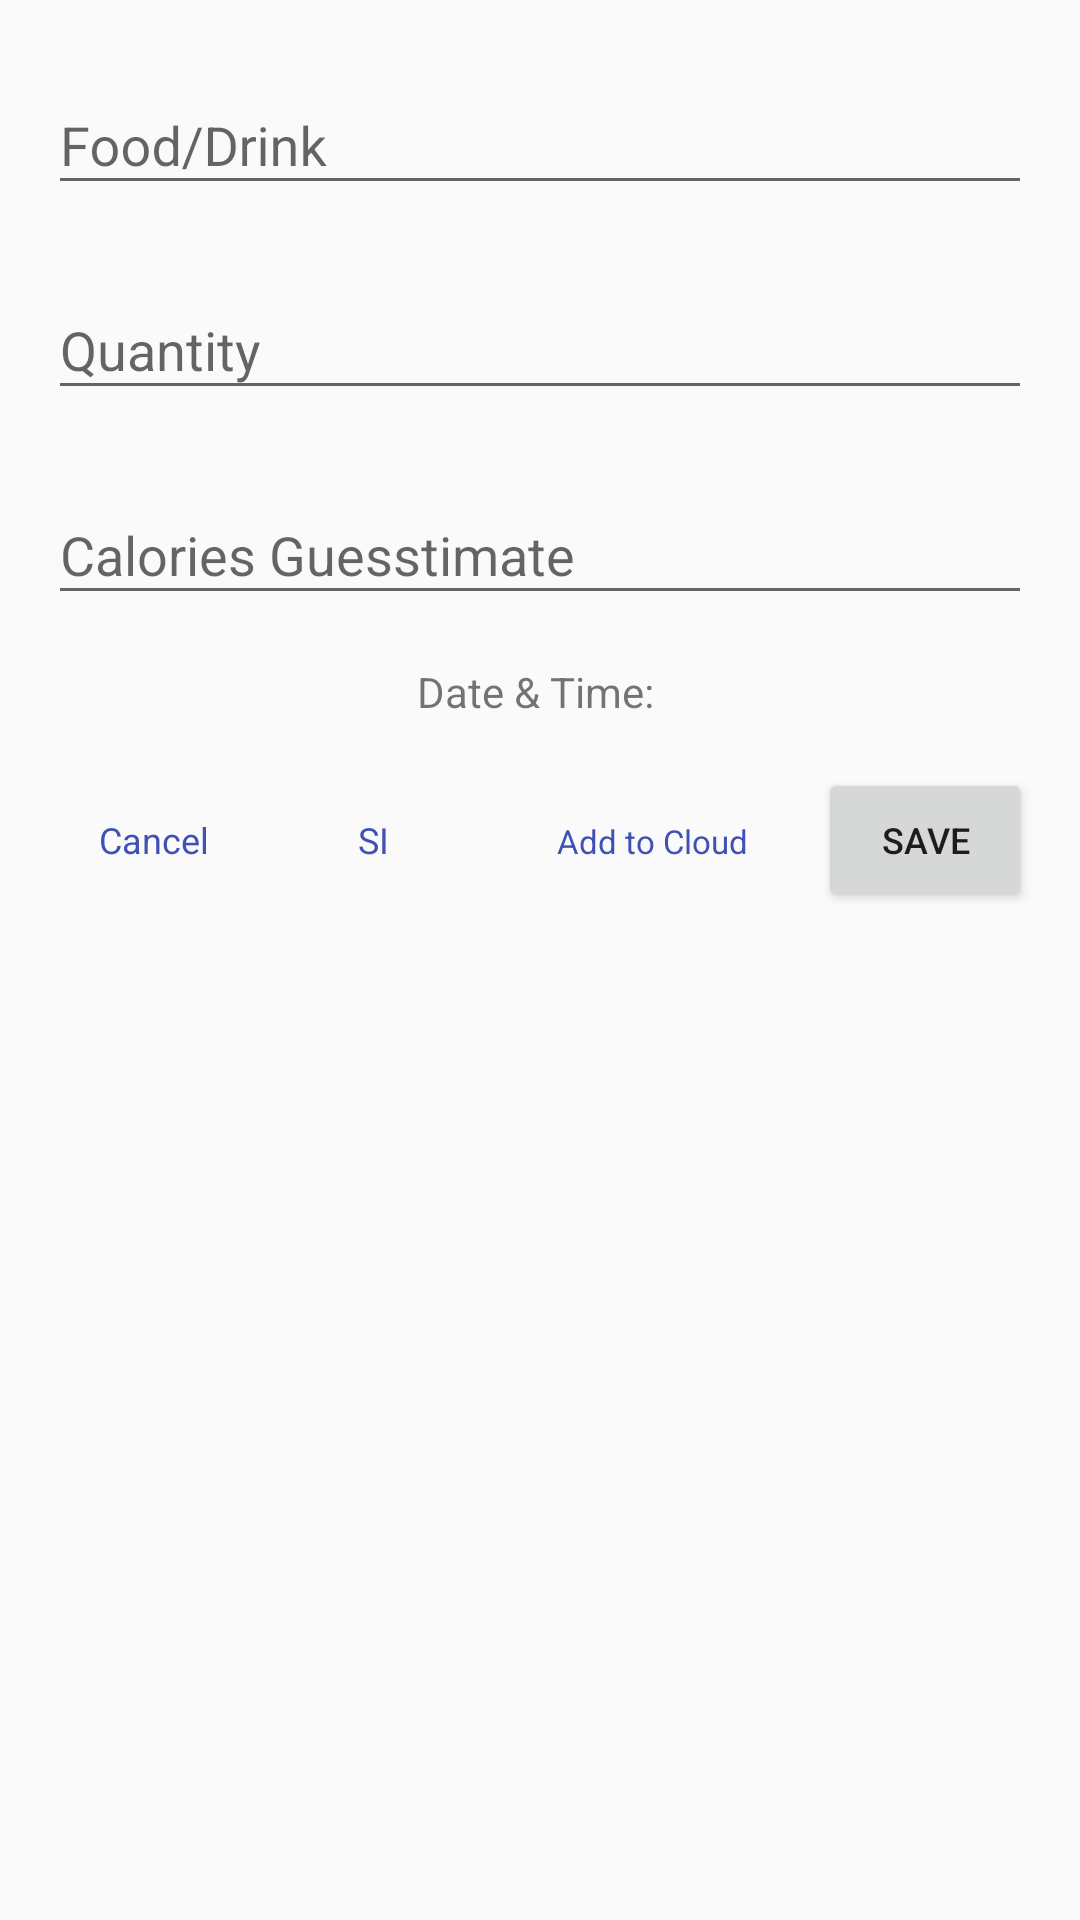

Layout XML and referenced resources for this Android screen:
<!-- AndroidManifest.xml: application theme AppTheme -->
<!-- res/layout/add_row_food_note_dialog.xml -->
<?xml version="1.0" encoding="utf-8"?>
<androidx.constraintlayout.widget.ConstraintLayout xmlns:android="http://schemas.android.com/apk/res/android"
    xmlns:app="http://schemas.android.com/apk/res-auto"
    android:layout_width="match_parent"
    android:layout_height="wrap_content"
    android:padding="16dp">

    
    <com.google.android.material.textfield.TextInputLayout
        android:id="@+id/foodTextField"
        android:layout_width="0dp"
        android:layout_height="wrap_content"
        android:hint="Food/Drink"
        app:layout_constraintEnd_toEndOf="parent"
        app:layout_constraintStart_toStartOf="parent"
        app:layout_constraintTop_toTopOf="parent">

        <com.google.android.material.textfield.TextInputEditText
            android:id="@+id/etFood"
            android:layout_width="match_parent"
            android:layout_height="wrap_content" />
    </com.google.android.material.textfield.TextInputLayout>

    
    <com.google.android.material.textfield.TextInputLayout
        android:id="@+id/quantityTextField"
        android:layout_width="0dp"
        android:layout_height="wrap_content"
        android:layout_marginTop="16dp"
        android:hint="Quantity"
        app:layout_constraintEnd_toEndOf="parent"
        app:layout_constraintStart_toStartOf="parent"
        app:layout_constraintTop_toBottomOf="@id/foodTextField">

        <com.google.android.material.textfield.TextInputEditText
            android:id="@+id/etQuantity"
            android:layout_width="match_parent"
            android:layout_height="wrap_content" />
    </com.google.android.material.textfield.TextInputLayout>

    
    <com.google.android.material.textfield.TextInputLayout
        android:id="@+id/caloriesTextField"
        android:layout_width="0dp"
        android:layout_height="wrap_content"
        android:layout_marginTop="16dp"
        android:hint="@string/calories_guesstimate"
        app:layout_constraintEnd_toEndOf="parent"
        app:layout_constraintStart_toStartOf="parent"
        app:layout_constraintTop_toBottomOf="@id/quantityTextField">

        <com.google.android.material.textfield.TextInputEditText
            android:id="@+id/etCalories"
            android:layout_width="match_parent"
            android:layout_height="wrap_content" />
    </com.google.android.material.textfield.TextInputLayout>

    
    <TextView
        android:id="@+id/tvDateTime"
        android:layout_width="wrap_content"
        android:layout_height="wrap_content"
        android:layout_marginTop="16dp"
        android:text="Date &amp; Time: "
        app:layout_constraintEnd_toEndOf="parent"
        app:layout_constraintStart_toStartOf="parent"
        app:layout_constraintTop_toBottomOf="@id/caloriesTextField" />

    
    <LinearLayout
        android:layout_width="0dp"
        android:layout_height="wrap_content"
        android:layout_marginTop="16dp"
        android:orientation="horizontal"
        app:layout_constraintEnd_toEndOf="parent"
        app:layout_constraintStart_toStartOf="parent"
        app:layout_constraintTop_toBottomOf="@id/tvDateTime">

        
        <Button
            android:id="@+id/btnCancel"
            style="@style/Widget.MaterialComponents.Button.TextButton"
            android:layout_width="0dp"
            android:layout_height="wrap_content"
            android:layout_weight="1"
            android:text="Cancel"
            android:textSize="12sp" />

        
        <Button
            android:id="@+id/btnAI"
            style="@style/Widget.MaterialComponents.Button.TextButton"
            android:layout_width="0dp"
            android:layout_height="wrap_content"
            android:layout_marginStart="2dp"
            android:layout_marginEnd="2dp"
            android:layout_weight="1"
            android:text="SI"
            android:textSize="12sp" />

        
        <Button
            android:id="@+id/btnAddToCloud"
            style="@style/Widget.MaterialComponents.Button.OutlinedButton"
            android:layout_width="0dp"
            android:layout_height="wrap_content"
            android:layout_marginStart="2dp"
            android:layout_marginEnd="2dp"
            android:layout_weight="1.5"
            android:text="Add to Cloud"
            android:textSize="11sp" />

        
        <Button
            android:id="@+id/btnSave"
            android:layout_width="0dp"
            android:layout_height="wrap_content"
            android:layout_weight="1"
            android:text="Save"
            android:textSize="12sp" />
    </LinearLayout>

</androidx.constraintlayout.widget.ConstraintLayout>
<!-- resources referenced by this layout -->
<resources>
  <string name="calories_guesstimate">Calories Guesstimate</string>
  <style name="AppTheme" parent="Theme.AppCompat.Light.DarkActionBar">
          
          <item name="colorPrimary">@color/colorPrimary</item>
          <item name="colorPrimaryDark">@color/colorPrimaryDark</item>
          <item name="colorAccent">@color/colorAccent</item>
      </style>
  <color name="colorPrimary">#3F51B5</color>
  <color name="colorPrimaryDark">#303F9F</color>
  <color name="colorAccent">#FF4081</color>
</resources>
